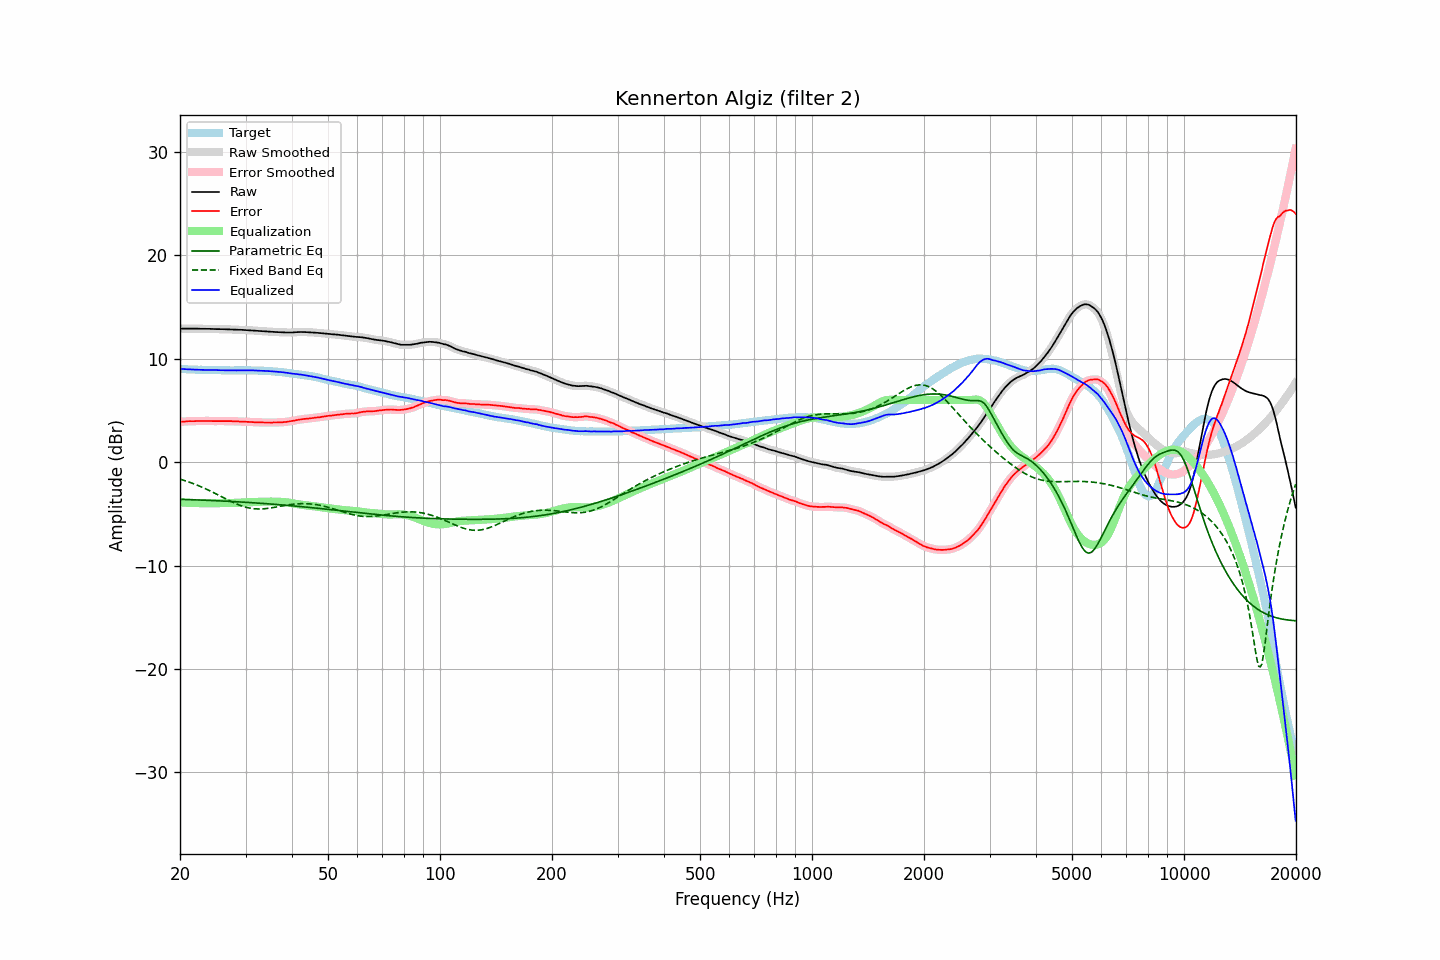

Data behind this chart, as committed beside it:
frequency, raw, error, smoothed, error_smoothed, equalization, parametric_eq, fixed_band_eq, equalized_raw, equalized_smoothed, target
20.00, 12.91, 3.88, 12.91, 3.89, -3.89, -3.60, -1.65, 9.02, 9.02, 9.02
20.20, 12.91, 3.90, 12.91, 3.90, -3.90, -3.61, -1.70, 9.00, 9.00, 9.00
20.40, 12.91, 3.92, 12.91, 3.91, -3.91, -3.61, -1.74, 8.99, 8.99, 8.99
20.61, 12.91, 3.92, 12.91, 3.92, -3.92, -3.62, -1.79, 8.98, 8.98, 8.99
20.81, 12.91, 3.94, 12.91, 3.94, -3.93, -3.62, -1.84, 8.97, 8.97, 8.97
21.02, 12.91, 3.95, 12.91, 3.95, -3.94, -3.63, -1.90, 8.97, 8.97, 8.96
21.23, 12.91, 3.96, 12.91, 3.95, -3.95, -3.63, -1.95, 8.96, 8.96, 8.95
21.44, 12.91, 3.95, 12.90, 3.95, -3.95, -3.64, -2.01, 8.95, 8.95, 8.96
21.66, 12.90, 3.95, 12.90, 3.95, -3.96, -3.64, -2.07, 8.94, 8.94, 8.95
21.87, 12.90, 3.96, 12.90, 3.96, -3.96, -3.65, -2.13, 8.94, 8.94, 8.94
22.09, 12.90, 3.97, 12.89, 3.97, -3.96, -3.65, -2.19, 8.93, 8.93, 8.93
22.31, 12.90, 3.97, 12.89, 3.97, -3.97, -3.66, -2.25, 8.93, 8.93, 8.93
22.54, 12.89, 3.97, 12.89, 3.97, -3.97, -3.67, -2.31, 8.92, 8.92, 8.92
22.76, 12.89, 3.96, 12.89, 3.97, -3.97, -3.67, -2.38, 8.91, 8.91, 8.92
22.99, 12.89, 3.97, 12.89, 3.97, -3.98, -3.68, -2.45, 8.91, 8.91, 8.91
23.22, 12.89, 3.98, 12.89, 3.98, -3.98, -3.68, -2.52, 8.91, 8.91, 8.90
23.45, 12.89, 3.98, 12.88, 3.98, -3.98, -3.69, -2.59, 8.91, 8.91, 8.90
23.69, 12.88, 3.97, 12.88, 3.98, -3.97, -3.70, -2.66, 8.90, 8.91, 8.90
23.92, 12.88, 3.98, 12.88, 3.97, -3.97, -3.70, -2.73, 8.90, 8.90, 8.90
24.16, 12.88, 3.98, 12.87, 3.97, -3.97, -3.71, -2.81, 8.91, 8.90, 8.90
24.40, 12.87, 3.96, 12.87, 3.96, -3.97, -3.72, -2.88, 8.90, 8.90, 8.91
24.65, 12.87, 3.96, 12.86, 3.96, -3.97, -3.72, -2.96, 8.90, 8.90, 8.91
24.89, 12.86, 3.96, 12.86, 3.96, -3.97, -3.73, -3.04, 8.89, 8.89, 8.90
25.14, 12.86, 3.97, 12.86, 3.97, -3.97, -3.74, -3.12, 8.89, 8.89, 8.89
25.39, 12.86, 3.97, 12.85, 3.97, -3.97, -3.75, -3.20, 8.89, 8.89, 8.89
25.65, 12.85, 3.97, 12.85, 3.97, -3.97, -3.75, -3.28, 8.88, 8.88, 8.87
25.91, 12.85, 3.97, 12.85, 3.97, -3.97, -3.76, -3.36, 8.88, 8.88, 8.87
26.16, 12.85, 3.96, 12.84, 3.97, -3.97, -3.77, -3.44, 8.88, 8.87, 8.88
26.43, 12.84, 3.96, 12.84, 3.96, -3.97, -3.78, -3.52, 8.87, 8.87, 8.87
26.69, 12.84, 3.97, 12.83, 3.96, -3.97, -3.78, -3.59, 8.87, 8.87, 8.87
26.96, 12.83, 3.96, 12.83, 3.97, -3.96, -3.79, -3.67, 8.86, 8.87, 8.87
27.23, 12.83, 3.97, 12.82, 3.96, -3.96, -3.80, -3.75, 8.87, 8.86, 8.86
27.50, 12.82, 3.96, 12.82, 3.96, -3.95, -3.81, -3.82, 8.86, 8.86, 8.86
27.77, 12.81, 3.94, 12.81, 3.95, -3.95, -3.82, -3.90, 8.86, 8.86, 8.86
28.05, 12.81, 3.94, 12.80, 3.94, -3.94, -3.83, -3.97, 8.86, 8.86, 8.86
28.33, 12.80, 3.93, 12.80, 3.93, -3.94, -3.83, -4.03, 8.86, 8.86, 8.86
28.62, 12.80, 3.94, 12.79, 3.93, -3.93, -3.84, -4.10, 8.87, 8.86, 8.86
28.90, 12.79, 3.92, 12.79, 3.92, -3.92, -3.85, -4.16, 8.86, 8.87, 8.87
29.19, 12.79, 3.92, 12.78, 3.92, -3.92, -3.86, -4.22, 8.87, 8.87, 8.87
29.48, 12.78, 3.91, 12.78, 3.91, -3.91, -3.87, -4.27, 8.87, 8.87, 8.87
29.78, 12.77, 3.90, 12.77, 3.90, -3.90, -3.88, -4.32, 8.87, 8.87, 8.86
30.08, 12.77, 3.88, 12.76, 3.89, -3.89, -3.89, -4.36, 8.87, 8.87, 8.88
30.38, 12.76, 3.89, 12.76, 3.88, -3.88, -3.90, -4.41, 8.87, 8.87, 8.87
30.68, 12.75, 3.88, 12.75, 3.88, -3.88, -3.91, -4.44, 8.87, 8.87, 8.87
30.99, 12.74, 3.87, 12.74, 3.87, -3.87, -3.92, -4.47, 8.87, 8.87, 8.87
31.30, 12.73, 3.86, 12.73, 3.86, -3.86, -3.93, -4.49, 8.86, 8.86, 8.86
31.61, 12.72, 3.86, 12.71, 3.85, -3.86, -3.94, -4.51, 8.86, 8.86, 8.86
31.93, 12.70, 3.85, 12.70, 3.85, -3.85, -3.95, -4.52, 8.85, 8.85, 8.85
32.24, 12.69, 3.84, 12.69, 3.84, -3.84, -3.96, -4.53, 8.84, 8.84, 8.85
32.57, 12.68, 3.84, 12.68, 3.84, -3.84, -3.97, -4.53, 8.84, 8.84, 8.83
32.89, 12.67, 3.83, 12.67, 3.83, -3.83, -3.98, -4.53, 8.83, 8.83, 8.83
33.22, 12.66, 3.83, 12.66, 3.83, -3.83, -3.99, -4.53, 8.83, 8.83, 8.83
33.55, 12.65, 3.82, 12.65, 3.82, -3.83, -4.00, -4.52, 8.82, 8.82, 8.83
33.89, 12.64, 3.82, 12.64, 3.82, -3.82, -4.01, -4.50, 8.81, 8.81, 8.81
34.23, 12.63, 3.83, 12.63, 3.82, -3.82, -4.03, -4.49, 8.81, 8.81, 8.80
34.57, 12.62, 3.82, 12.62, 3.82, -3.82, -4.04, -4.47, 8.80, 8.80, 8.80
34.92, 12.61, 3.82, 12.61, 3.82, -3.82, -4.05, -4.45, 8.79, 8.79, 8.78
35.27, 12.60, 3.81, 12.60, 3.82, -3.82, -4.06, -4.42, 8.78, 8.78, 8.79
35.62, 12.59, 3.83, 12.59, 3.82, -3.82, -4.07, -4.40, 8.76, 8.76, 8.76
35.97, 12.58, 3.82, 12.58, 3.82, -3.82, -4.09, -4.37, 8.75, 8.75, 8.75
... 635 more rows
